Run: headless pygame with SDL's dummy video driver; simulated clock (each Clock.tick advances the game by its frame time, no real sleeping); random seed 0; keys injected as events and as key.get_pressed() state; mouse plan: one left click at the window centre at the start of phase 2, then a move to the lower-right quarter at the start of phase 3.
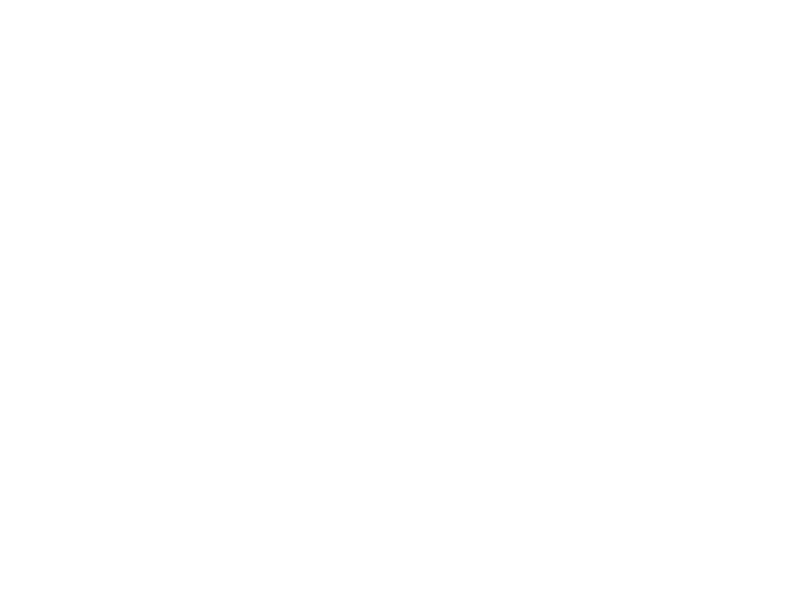
Frame 1 of 4 · flips 1–60 · no input
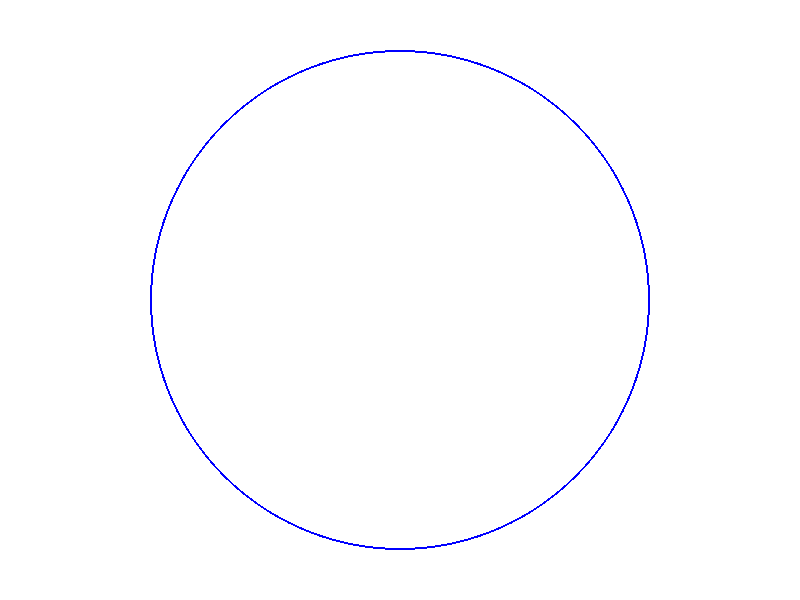
Frame 2 of 4 · flips 61–180 · clicked the window centre · tapped SPACE, RETURN · held RIGHT (→), D
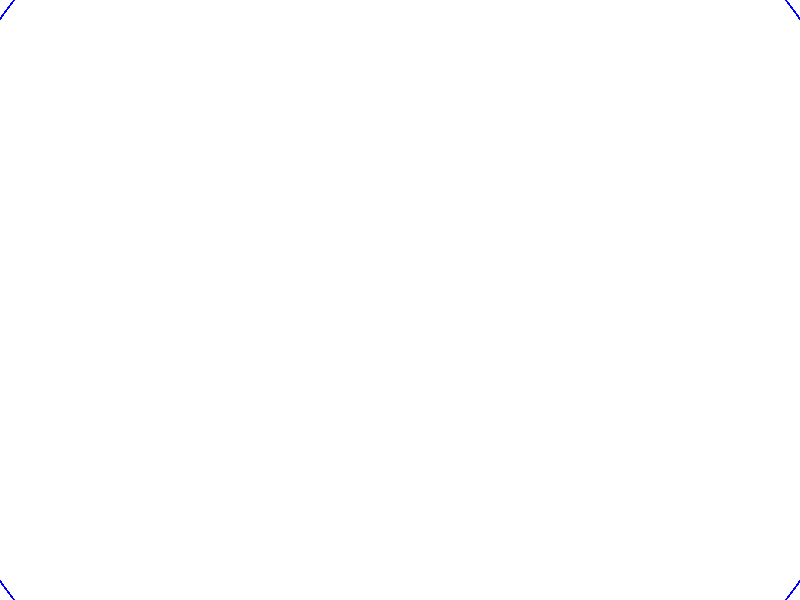
Frame 3 of 4 · flips 181–300 · moved the mouse to the lower-right quarter · held DOWN (↓), S
Frame 4 of 4 · flips 301–420 · held LEFT (←), A, UP (↑), W · screen same as frame 1, image omitted

The pygame program that drew these frames:

import pygame
import math
import time

# 初期設定
pygame.init()

# 画面サイズ
width, height = 800, 600
screen = pygame.display.set_mode((width, height))
clock = pygame.time.Clock()

# 色
WHITE = (255, 255, 255)
RED = (255, 0, 0)
GREEN = (0, 255, 0)
BLUE = (0, 0, 255)

# 輪っかのリスト
circles = []


# 輪っかのクラス
class Circle:
    def __init__(self, x, y):
        self.x = x
        self.y = y
        self.radius = 10
        self.color = BLUE
        self.start_time = time.time()
        self.collided = False

    def update(self):
        # 半径を広げる
        self.radius += 2

    def draw(self, surface):
        pygame.draw.circle(surface, self.color, (self.x, self.y), self.radius, 2)

    def check_collision(self, other):
        # 他の輪っかとの距離を計算
        dist = math.hypot(self.x - other.x, self.y - other.y)
        return dist < self.radius + other.radius


# メインループ
running = True
while running:
    screen.fill(WHITE)

    # イベント処理
    for event in pygame.event.get():
        if event.type == pygame.QUIT:
            running = False
        elif event.type == pygame.MOUSEBUTTONDOWN:
            # マウスクリックで輪っかを作成
            x, y = pygame.mouse.get_pos()
            circles.append(Circle(x, y))

    # 輪っかの更新と描画
    for circle in circles:
        circle.update()
        circle.draw(screen)

    # 輪っか同士の衝突判定
    for i, circle in enumerate(circles):
        for other_circle in circles[i + 1:]:
            if circle.check_collision(other_circle):
                # 衝突が発生した場合の色の変更
                circle.color = RED
                other_circle.color = RED
                circle.collided = True
                other_circle.collided = True

    # 衝突後3秒経過したら消去
    circles = [c for c in circles if not (c.collided and time.time() - c.start_time > 1.5)]

    # 画面更新
    pygame.display.flip()
    clock.tick(60)

pygame.quit()
